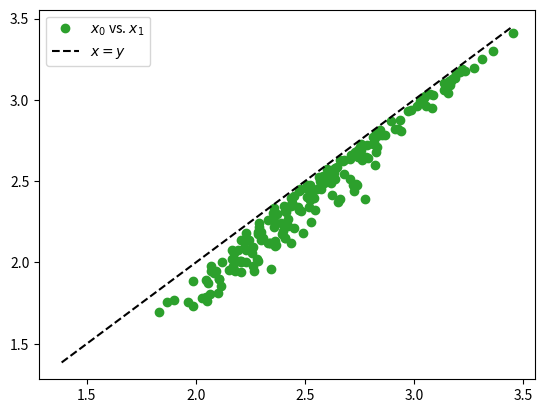
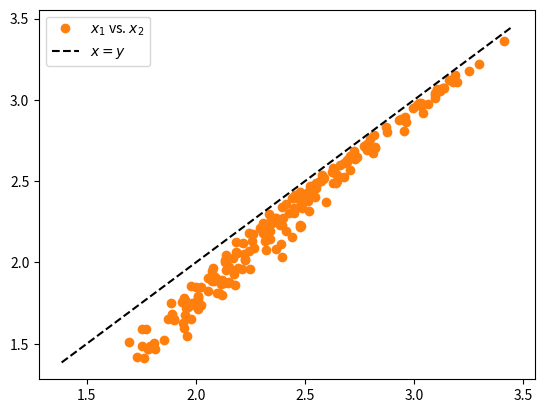
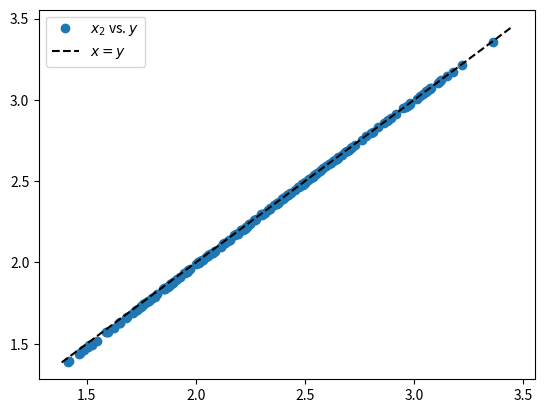
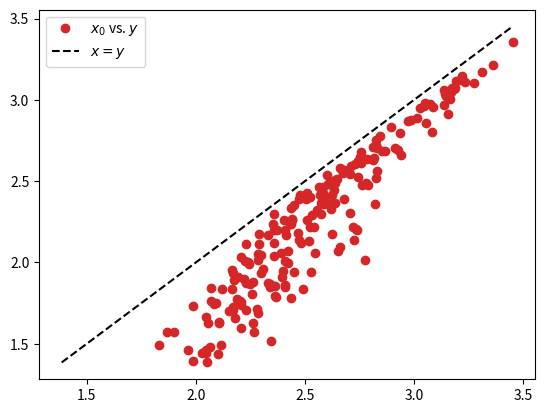
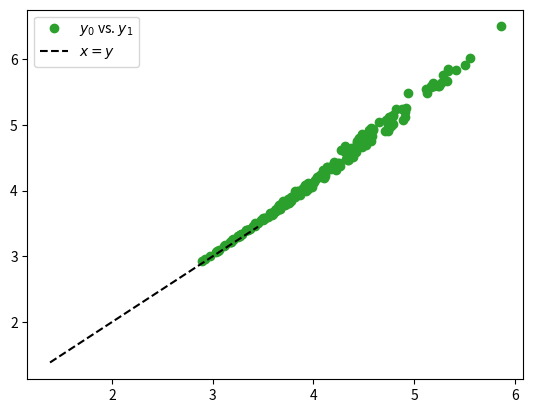
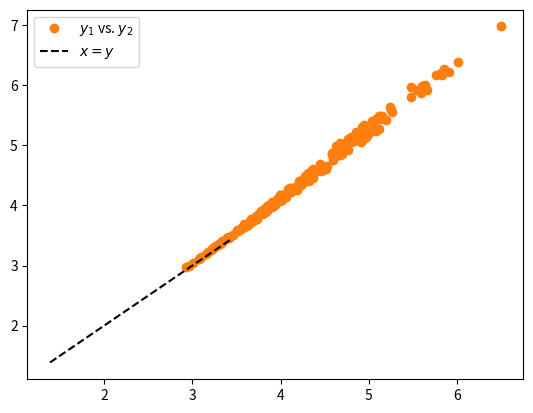
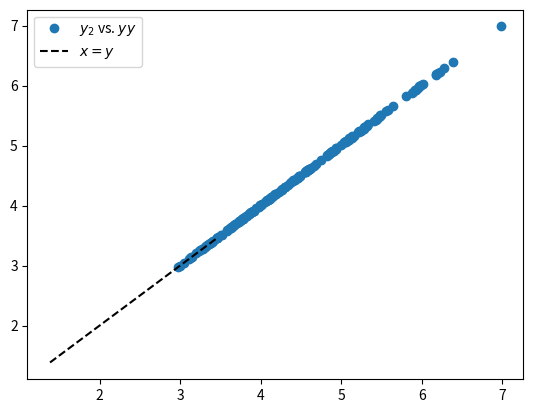
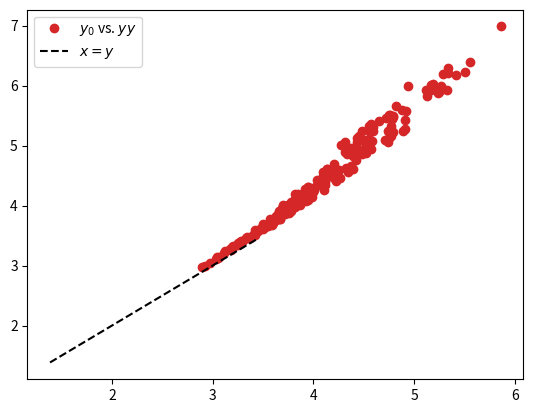

The matplotlib source for these figures, in order:
import math

import matplotlib.pyplot as plt
import numpy as np


# Lotka - Volterra PP Model
# dxdt = alpha * x - beta * x * y
# dydt = delta * x * y - gamma * y


# A very simple data structure for settings
class Settings:
    def __init__(self, finalt=50.0, dt=0.01, u0=np.array([100, 10])):
        self.finalt = finalt
        self.nt = math.ceil(finalt / dt)
        self.u0 = u0
        self.deltat = dt
        self.timespan = np.linspace(0, finalt, self.nt+1)


def get_qoi_samples(rv_samples, settings):

    qvals = np.zeros((np.shape(rv_samples)[0], ))
    for i in range(np.shape(rv_samples)[0]):
        sol = ode_pp(rv_samples[i, :], settings)
        qvals[i] = sol[0, -1]

    return qvals


def ode_pp(params, settings):

    # Random variables
    alpha = params[0]
    beta = params[1]
    delta = params[2]
    gamma = params[3]

    # Settings
    nt = settings.nt
    u = settings.u0
    finalt = settings.finalt
    sol = np.zeros((2, nt + 1))
    sol[:, 0] = u

    # Apply an explicit, forth-order Runge-Kutta scheme to integrate
    time = 0.0  # current time
    tol = 1e-6  # tolerance for time mismatch
    for k in range(nt):

        # Reduce time step size of the last step if necessary
        dt = settings.deltat
        if (k+1)*dt > finalt:
            dt = finalt - k*dt

        # 4th order RK slope estimates
        y1 = u
        k1 = np.array([alpha * y1[0] - beta * y1[0] * y1[1], delta * y1[0] * y1[1] - gamma * y1[1]])
        y2 = u + dt * k1 / 2
        k2 = np.array([alpha * y2[0] - beta * y2[0] * y2[1], delta * y2[0] * y2[1] - gamma * y2[1]])
        y3 = u + dt * k2 / 2
        k3 = np.array([alpha * y3[0] - beta * y3[0] * y3[1], delta * y3[0] * y3[1] - gamma * y3[1]])
        y4 = u + dt * k3
        k4 = np.array([alpha * y4[0] - beta * y4[0] * y4[1], delta * y4[0] * y4[1] - gamma * y4[1]])

        # Average and update
        u = u + dt / 6 * (k1 + 2 * k2 + 2 * k3 + k4)
        sol[:, k + 1] = u
        time = time + dt

        # Check times
        if k == nt-1 and time - finalt > tol:
            print('Final time mismatch: ' + str(time) + 'vs.' + str(finalt))

    return sol


def get_prior_samples(n_samples):
    return np.random.uniform(low=0.4, high=0.6, size=(n_samples, 4))


if __name__ == '__main__':

    # Model settings
    u0 = np.array([5, 1])
    finalt = 1.0
    dt_hf = 0.5
    dt_lf_2 = 0.6
    dt_lf_1 = 0.9
    dt_lf_0 = 1.0

    # Samples
    n_hf = 200
    samples = np.random.uniform(low=0.4, high=0.6, size=(n_hf, 4))

    # High-fidelity model
    hf_settings = Settings(finalt=finalt, dt=dt_hf, u0=u0)
    hf_sol = np.zeros((n_hf, len(hf_settings.u0), hf_settings.nt+1))
    for i in range(n_hf):
        hf_sol[i, :, :] = ode_pp(samples[i, :], hf_settings)

    # Low-fidelity model 2
    n_lf_2 = n_hf
    lf_2_settings = Settings(finalt=finalt, dt=dt_lf_2, u0=u0)
    lf_2_sol = np.zeros((n_lf_2, len(lf_2_settings.u0), lf_2_settings.nt + 1))
    for i in range(n_lf_2):
        lf_2_sol[i, :, :] = ode_pp(samples[i, :], lf_2_settings)

    # Low-fidelity model 1
    n_lf_1 = n_hf
    lf_1_settings = Settings(finalt=finalt, dt=dt_lf_1, u0=u0)
    lf_1_sol = np.zeros((n_lf_1, len(lf_1_settings.u0), lf_1_settings.nt + 1))
    for i in range(n_lf_1):
        lf_1_sol[i, :, :] = ode_pp(samples[i, :], lf_1_settings)

    # Low-fidelity model 0
    n_lf_0 = n_hf
    lf_0_settings = Settings(finalt=finalt, dt=dt_lf_0, u0=u0)
    lf_0_sol = np.zeros((n_lf_0, len(lf_0_settings.u0), lf_0_settings.nt + 1))
    for i in range(n_lf_0):
        lf_0_sol[i, :, :] = ode_pp(samples[i, :], lf_0_settings)

    # Solution plots
    # plt.figure()
    # plt.plot(lf_1_settings.timespan, np.transpose(lf_1_sol[:, 0, :]), 'C0-')
    # plt.plot(lf_1_settings.timespan, np.transpose(lf_1_sol[:, 1, :]), 'C1-')
    # plt.figure()
    # plt.plot(hf_settings.timespan, np.transpose(hf_sol[:, 0, :]), 'C0-')
    # plt.plot(hf_settings.timespan, np.transpose(hf_sol[:, 1, :]), 'C1-')
    # plt.figure()
    # plt.plot(lf_2_settings.timespan, np.transpose(lf_2_sol[:, 0, :]), 'C0-')
    # plt.plot(lf_2_settings.timespan, np.transpose(lf_2_sol[:, 1, :]), 'C1-')
    # plt.show()
    # exit()

    x0_qvals = lf_0_sol[:, 0, -1]
    y0_qvals = lf_0_sol[:, 1, -1]
    x1_qvals = lf_1_sol[:, 0, -1]
    y1_qvals = lf_1_sol[:, 1, -1]
    x2_qvals = lf_2_sol[:, 0, -1]
    y2_qvals = lf_2_sol[:, 1, -1]
    y_qvals = hf_sol[:, 0, -1]
    yy_qvals = hf_sol[:, 1, -1]
    lin = np.linspace(np.min([x0_qvals, y_qvals]), np.max([x0_qvals, y_qvals]), len(x1_qvals))

    # Correlate the first outputs qoi_1

    # Correlate x0 and x1
    plt.figure()
    plt.plot(x0_qvals, x1_qvals, 'oC2', label='$x_0$ vs. $x_1$')
    plt.plot(lin, lin, '--k', label='$x=y$')
    plt.legend()

    # Correlate x1 and x2
    plt.figure()
    plt.plot(x1_qvals, x2_qvals, 'oC1', label='$x_1$ vs. $x_2$')
    plt.plot(lin, lin, '--k', label='$x=y$')
    plt.legend()

    # Correlate x2 and y
    plt.figure()
    plt.plot(x2_qvals, y_qvals, 'oC0', label='$x_2$ vs. $y$')
    plt.plot(lin, lin, '--k', label='$x=y$')
    plt.legend()

    # Correlate x0 and y
    plt.figure()
    plt.plot(x0_qvals, y_qvals, 'oC3', label='$x_0$ vs. $y$')
    plt.plot(lin, lin, '--k', label='$x=y$')
    plt.legend()

    # Correlate the second outputs qoi_2

    # Correlate y0 and y1
    plt.figure()
    plt.plot(y0_qvals, y1_qvals, 'oC2', label='$y_0$ vs. $y_1$')
    plt.plot(lin, lin, '--k', label='$x=y$')
    plt.legend()

    # Correlate y1 and y2
    plt.figure()
    plt.plot(y1_qvals, y2_qvals, 'oC1', label='$y_1$ vs. $y_2$')
    plt.plot(lin, lin, '--k', label='$x=y$')
    plt.legend()

    # Correlate x2 and yy
    plt.figure()
    plt.plot(y2_qvals, yy_qvals, 'oC0', label='$y_2$ vs. $yy$')
    plt.plot(lin, lin, '--k', label='$x=y$')
    plt.legend()

    # Correlate y0 and yy
    plt.figure()
    plt.plot(y0_qvals, yy_qvals, 'oC3', label='$y_0$ vs. $yy$')
    plt.plot(lin, lin, '--k', label='$x=y$')
    plt.legend()

    plt.show()
    exit()